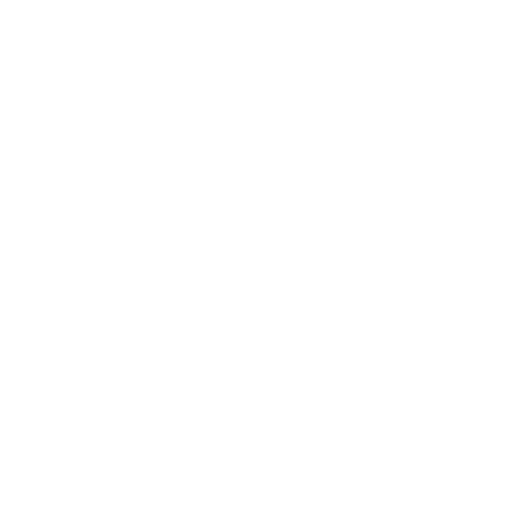
t = 0.00 s
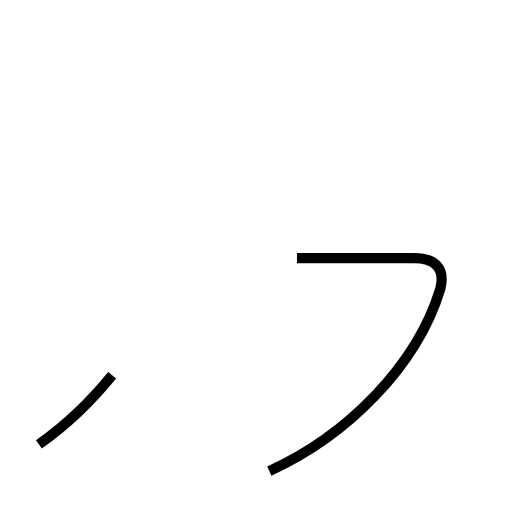
t = 1.54 s
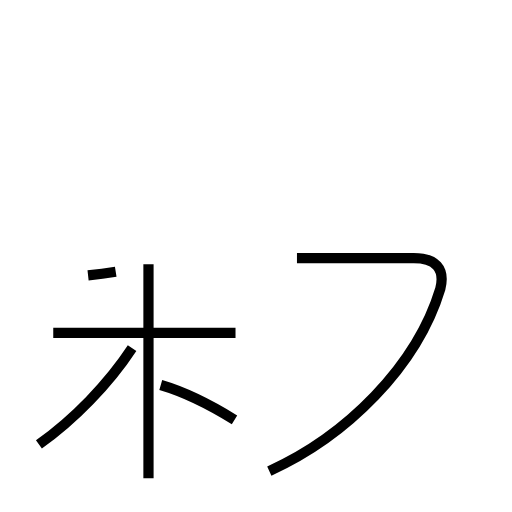
t = 3.12 s
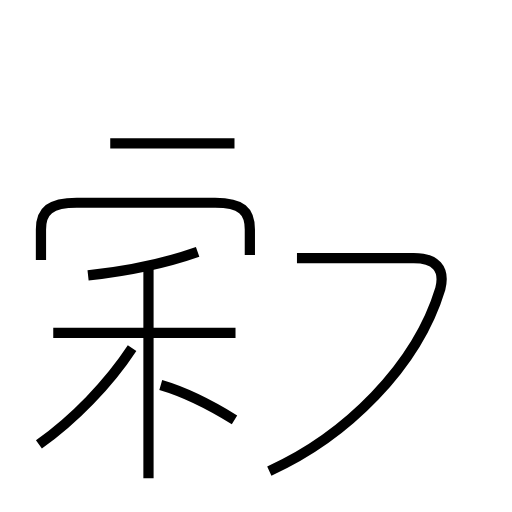
t = 4.60 s
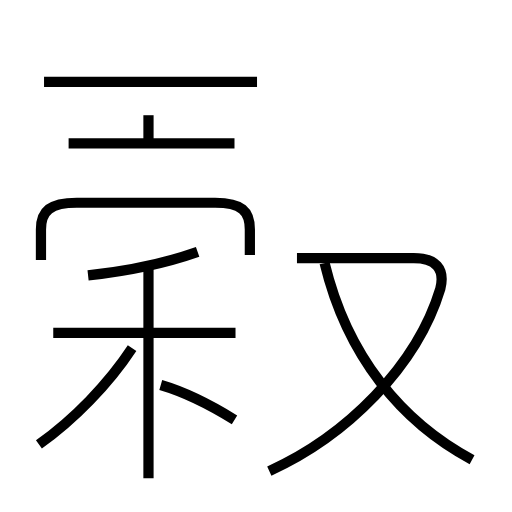
t = 6.16 s
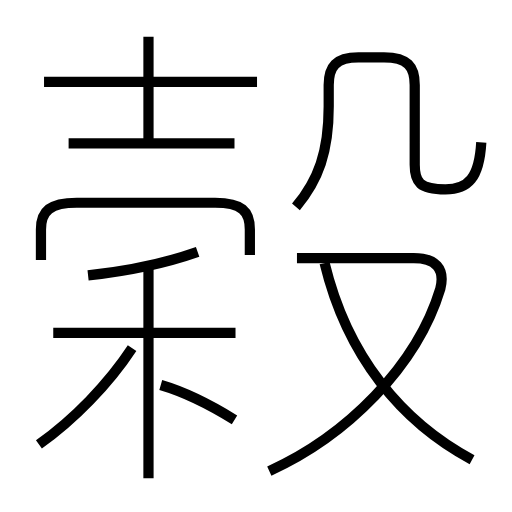
t = 7.70 s

The animated SVG that drew these frames (rendered in a browser with its animation timeline set to each time). Animation: 12 SMIL elements (animate=12); one cycle of 7.70 s.

<?xml version='1.0' encoding='utf-8'?>
<svg viewBox="0.0 -6.0 50.0 50.0" version="1.1" xmlns="http://www.w3.org/2000/svg"><rect x="-1000" y="-1000" width="2000" height="2000" stroke="white" fill="white" /><g style="fill:none;stroke:#000000;stroke-width:1"><path d="M 26.3 2.0 C 33.8 -1.4 40.7 -8.2 43.0 -15.8 C 43.5 -17.8 42.5 -18.8 40.4 -18.8 L 29.0 -18.8 " transform="translate(0.0 38.0)" stroke-dasharray="41.336152365780556" stroke-dashoffset="41.336152365780556"><animate attributeName="stroke-dashoffset" from="41.336152365780556" to="0" dur="1.2400845709734167s" begin="0s" fill="freeze" /></path><path d="M 3.8 -0.6 C 7.2 -3.0 10.6 -6.5 12.9 -10.0 " transform="translate(0.0 38.0)" stroke-dasharray="13.153907696442742" stroke-dashoffset="13.153907696442742"><animate attributeName="stroke-dashoffset" from="13.153907696442742" to="0" dur="0.39461723089328227s" begin="1.2400845709734167s" fill="freeze" /></path><path d="M 14.5 2.7 L 14.5 -18.2 " transform="translate(0.0 38.0)" stroke-dasharray="20.9" stroke-dashoffset="20.9"><animate attributeName="stroke-dashoffset" from="20.9" to="0" dur="0.6269999999999999s" begin="1.634701801866699s" fill="freeze" /></path><path d="M 22.9 -3.0 C 20.8 -4.3 18.1 -5.7 15.7 -6.4 " transform="translate(0.0 38.0)" stroke-dasharray="7.984543998830058" stroke-dashoffset="7.984543998830058"><animate attributeName="stroke-dashoffset" from="7.984543998830058" to="0" dur="0.23953631996490174s" begin="2.261701801866699s" fill="freeze" /></path><path d="M 23.0 -11.5 L 5.2 -11.5 " transform="translate(0.0 38.0)" stroke-dasharray="17.8" stroke-dashoffset="17.8"><animate attributeName="stroke-dashoffset" from="17.8" to="0" dur="0.534s" begin="2.5012381218316007s" fill="freeze" /></path><path d="M 8.6 -17.1 C 12.2 -17.5 15.9 -18.2 19.3 -19.4 " transform="translate(0.0 38.0)" stroke-dasharray="10.96796929408573" stroke-dashoffset="10.96796929408573"><animate attributeName="stroke-dashoffset" from="10.96796929408573" to="0" dur="0.3290390788225719s" begin="3.0352381218316005s" fill="freeze" /></path><path d="M 24.4 -19.1 L 24.4 -21.6 C 24.4 -23.4 23.6 -24.2 21.0 -24.2 L 7.5 -24.2 C 4.9 -24.2 4.0 -23.4 4.0 -21.6 L 4.0 -18.6 " transform="translate(0.0 38.0)" stroke-dasharray="29.023115144929143" stroke-dashoffset="29.023115144929143"><animate attributeName="stroke-dashoffset" from="29.023115144929143" to="0" dur="0.8706934543478743s" begin="3.3642772006541724s" fill="freeze" /></path><path d="M 22.9 -30.0 L 6.7 -30.0 " transform="translate(0.0 38.0)" stroke-dasharray="16.2" stroke-dashoffset="16.2"><animate attributeName="stroke-dashoffset" from="16.2" to="0" dur="0.486s" begin="4.234970655002047s" fill="freeze" /></path><path d="M 46.1 0.9 C 39.2 -2.8 33.9 -9.2 31.7 -18.3 " transform="translate(0.0 38.0)" stroke-dasharray="24.752284676743006" stroke-dashoffset="24.752284676743006"><animate attributeName="stroke-dashoffset" from="24.752284676743006" to="0" dur="0.7425685403022901s" begin="4.720970655002047s" fill="freeze" /></path><path d="M 25.1 -36.0 L 4.3 -36.0 " transform="translate(0.0 38.0)" stroke-dasharray="20.8" stroke-dashoffset="20.8"><animate attributeName="stroke-dashoffset" from="20.8" to="0" dur="0.624s" begin="5.463539195304337s" fill="freeze" /></path><path d="M 14.5 -30.2 L 14.5 -40.4 " transform="translate(0.0 38.0)" stroke-dasharray="10.2" stroke-dashoffset="10.2"><animate attributeName="stroke-dashoffset" from="10.2" to="0" dur="0.306s" begin="6.087539195304337s" fill="freeze" /></path><path d="M 28.9 -23.8 C 31.1 -26.4 32.1 -29.2 32.1 -33.6 L 32.1 -35.7 C 32.1 -37.5 32.8 -38.4 35.0 -38.4 L 37.5 -38.4 C 39.8 -38.4 40.5 -37.5 40.5 -35.7 L 40.5 -27.9 C 40.5 -26.2 41.0 -25.5 43.5 -25.5 C 45.7 -25.5 46.8 -26.6 47.0 -30.1" transform="translate(0.0 38.0)" stroke-dasharray="43.39165714318672" stroke-dashoffset="43.39165714318672"><animate attributeName="stroke-dashoffset" from="43.39165714318672" to="0" dur="1.3017497142956016s" begin="6.393539195304337s" fill="freeze" /></path></g></svg>
